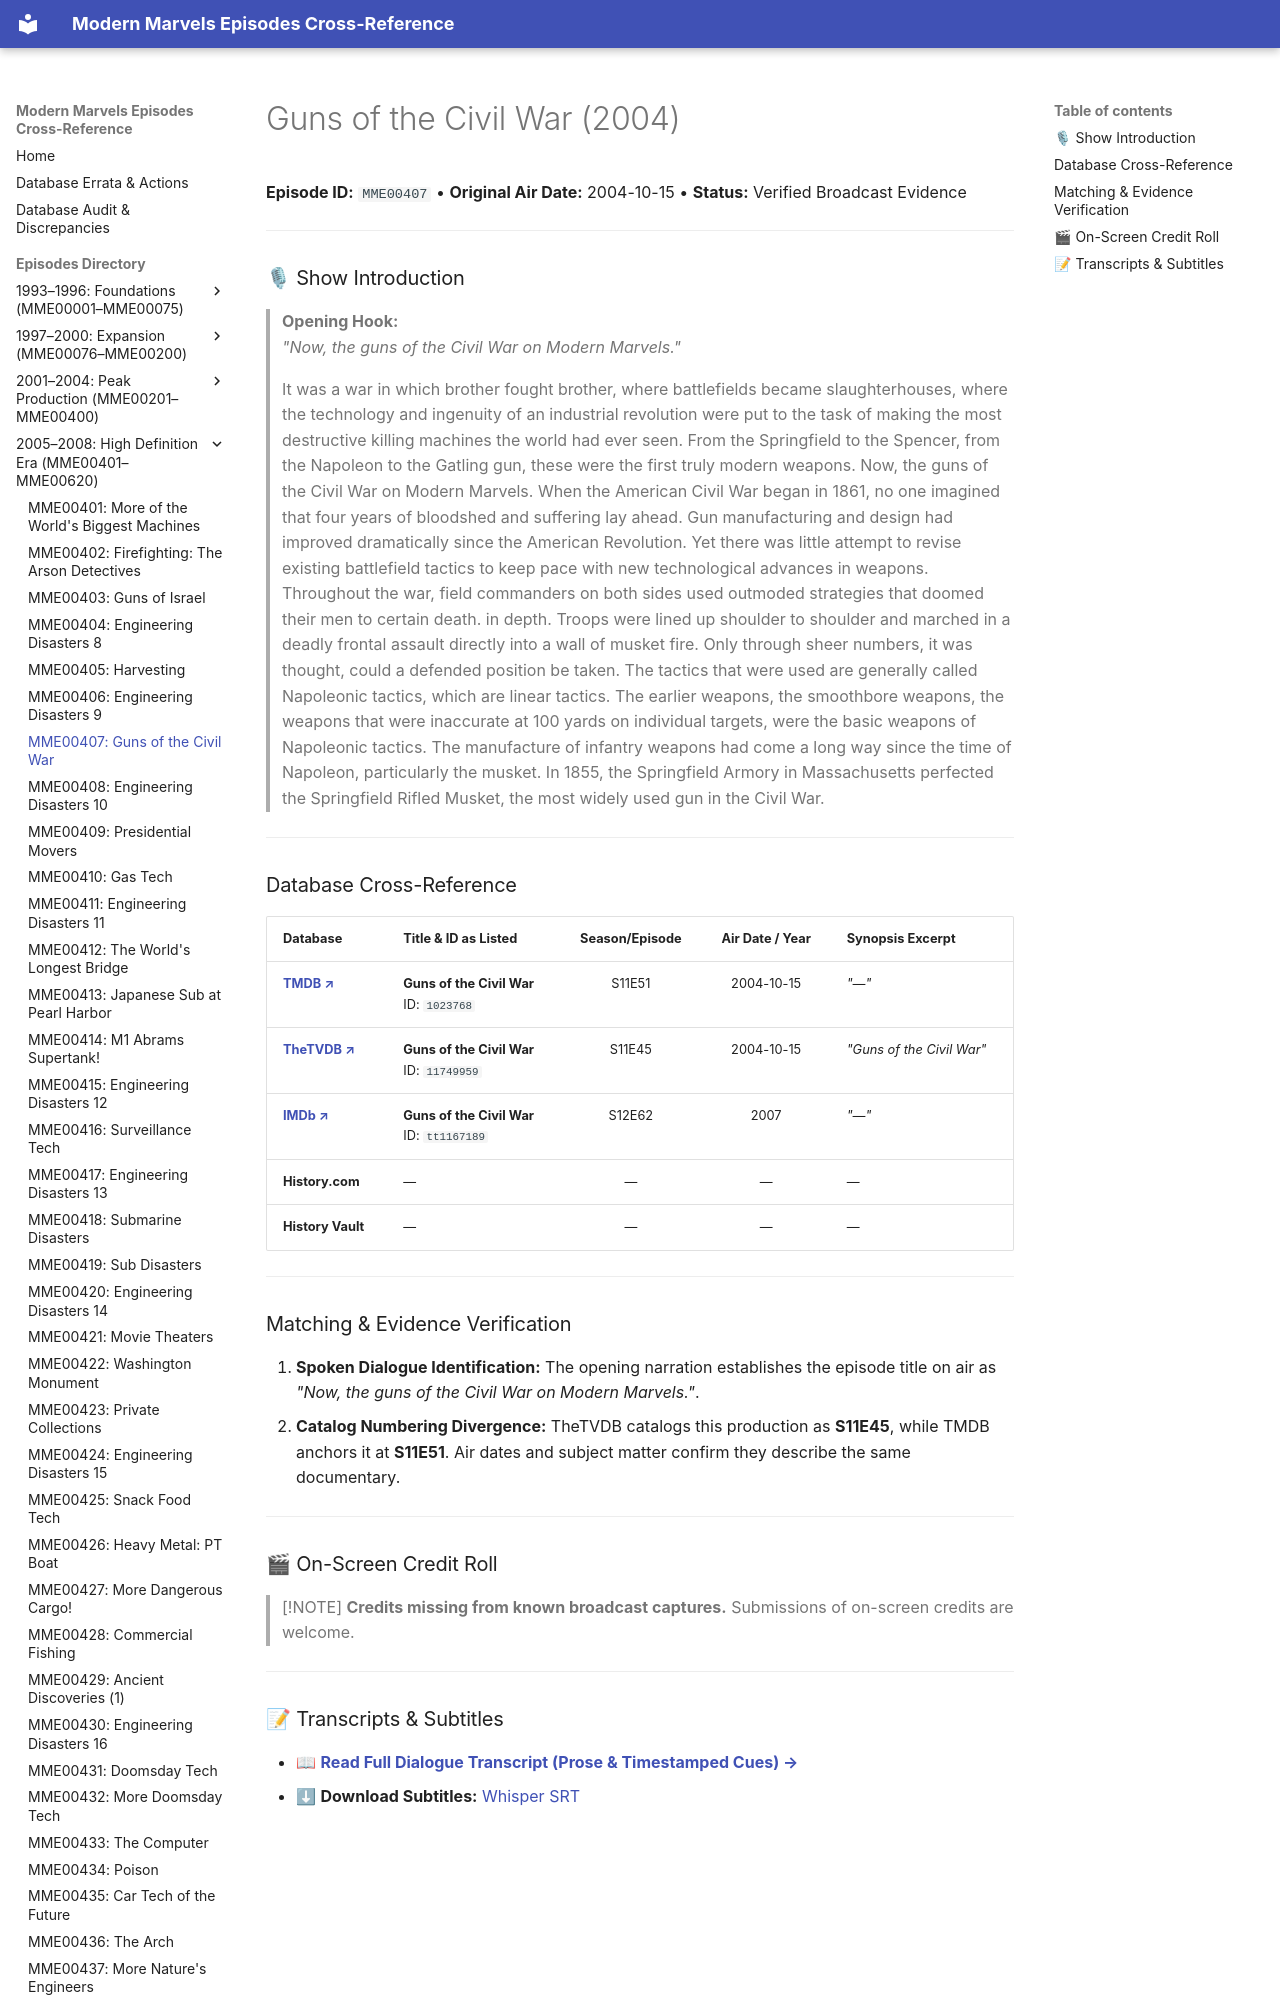

repository: ModernMarvelsFan/ModernMarvels · page: episodes/MME00407/index.html · generator: mkdocs

# Guns of the Civil War (2004)

**Episode ID:** `MME00407` • **Original Air Date:** 2004-10-15 • **Status:** Verified Broadcast Evidence

---

### 🎙 Show Introduction

> **Opening Hook:**  
> *"Now, the guns of the Civil War on Modern Marvels."*
